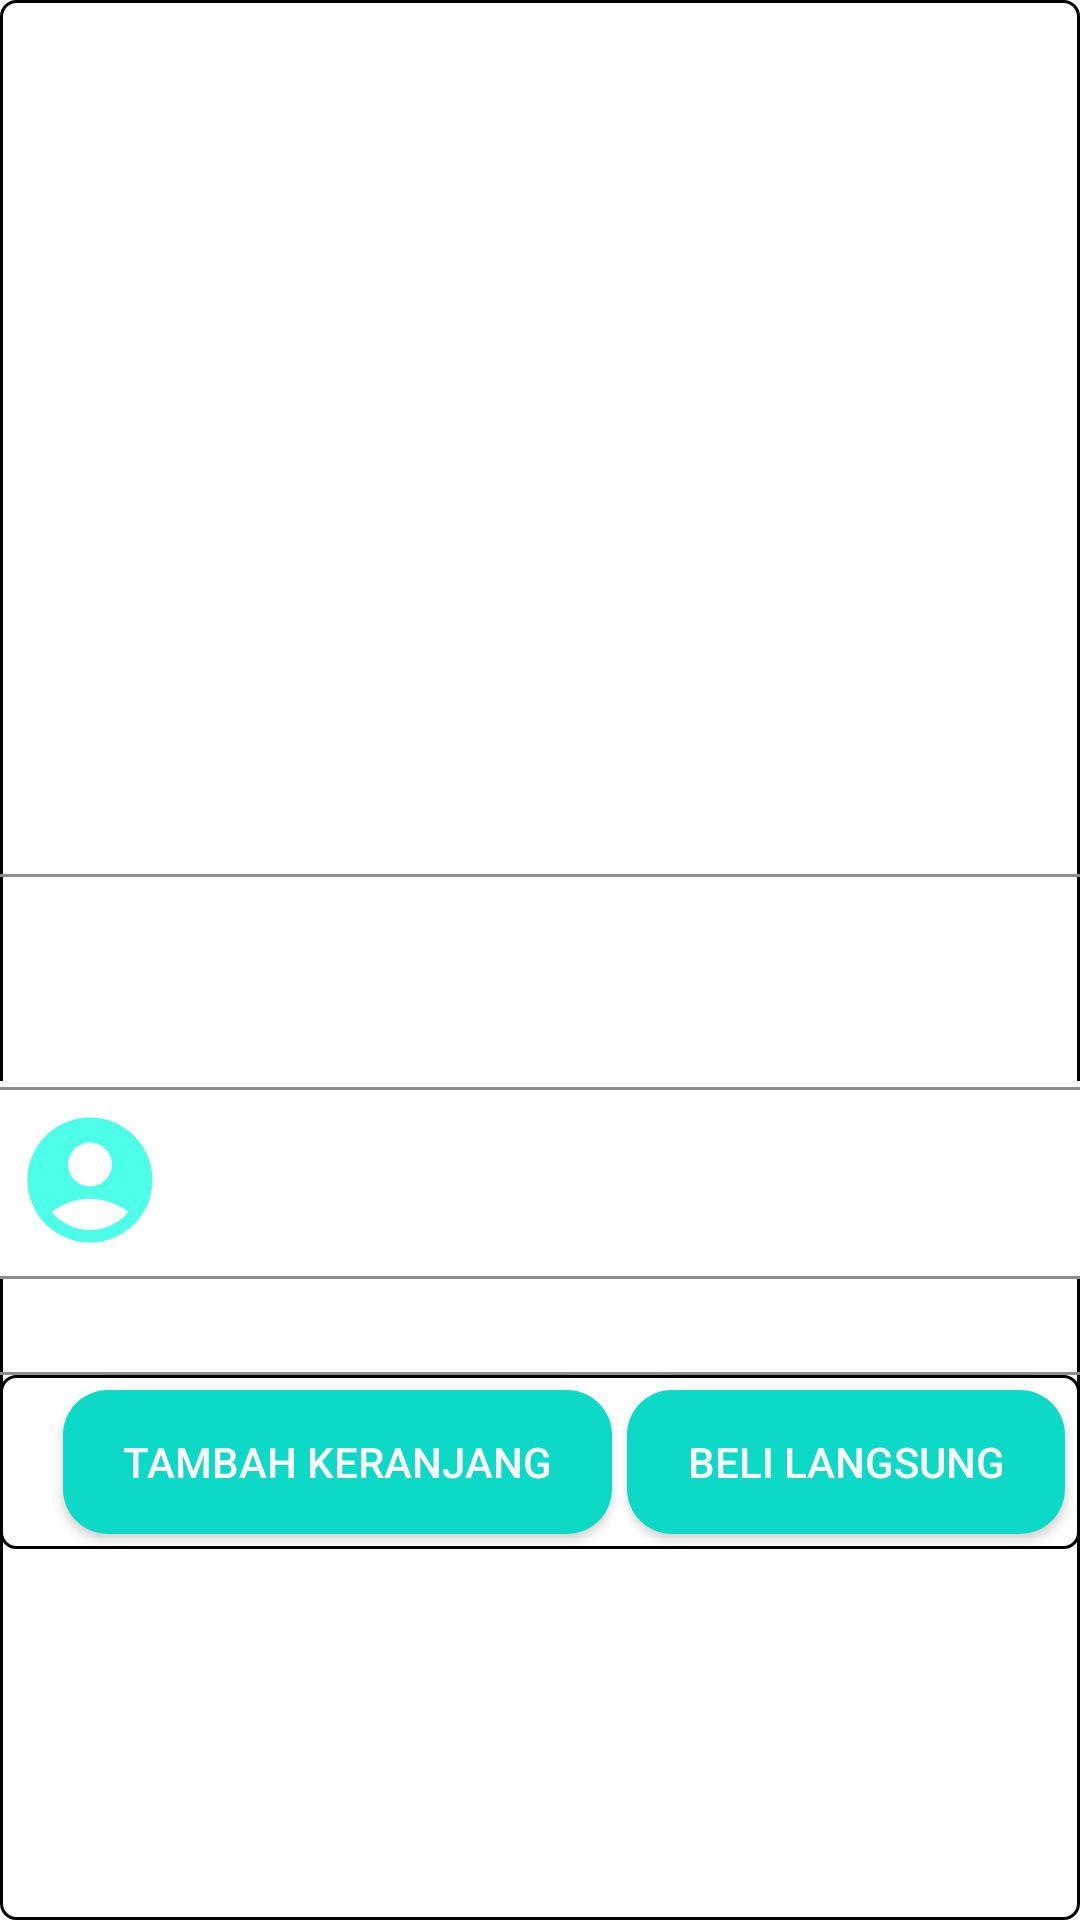

Write the Android layout XML for this screen, with the resource values it uses.
<!-- AndroidManifest.xml: application theme Theme.MMyApplication -->
<!-- res/layout/producdetail_activity.xml -->
<?xml version="1.0" encoding="utf-8"?>
<LinearLayout xmlns:android="http://schemas.android.com/apk/res/android"
    xmlns:app="http://schemas.android.com/apk/res-auto"
    xmlns:tools="http://schemas.android.com/tools"
    android:layout_width="match_parent"
    android:layout_height="match_parent"
    android:background="@drawable/roundedbg"
    android:orientation="vertical"
    tools:context=".productDetail">

    <ScrollView
        android:layout_width="match_parent"
        android:layout_height="wrap_content"
        android:id="@+id/scrollvie"
        android:fillViewport="true">

        <LinearLayout
            android:layout_width="match_parent"
            android:layout_height="wrap_content"
            android:orientation="vertical">

            <androidx.constraintlayout.widget.ConstraintLayout
                android:layout_width="match_parent"
                android:layout_height="wrap_content">

                <com.google.android.material.imageview.ShapeableImageView
                    android:id="@+id/imgprod"
                    android:layout_width="0dp"
                    android:layout_height="0dp"
                    android:scaleType="fitXY"
                    android:layout_margin="5dp"
                    app:layout_constraintDimensionRatio="16:13"
                    app:layout_constraintEnd_toEndOf="parent"
                    app:layout_constraintStart_toStartOf="parent"
                    app:layout_constraintTop_toTopOf="parent"
                    app:strokeColor="@null" />

                <View
                    android:layout_width="match_parent"
                    android:layout_height="1dp"
                    android:layout_marginTop="2dp"
                    android:background="@color/hintcolor"
                    app:layout_constraintTop_toBottomOf="@id/imgprod" />

                <LinearLayout
                    android:id="@+id/titlepr"
                    android:layout_width="match_parent"
                    android:layout_height="wrap_content"
                    android:layout_marginLeft="5dp"
                    android:orientation="vertical"
                    app:layout_constraintTop_toBottomOf="@+id/imgprod">

                    <TextView
                        android:id="@+id/titleP_r"
                        android:layout_width="match_parent"
                        android:layout_height="wrap_content"
                        android:textColor="@color/black"
                        android:textSize="34sp"
                        android:textStyle="bold" />

                    <TextView
                        android:id="@+id/pricePr"
                        android:layout_width="match_parent"
                        android:layout_height="wrap_content"
                        android:textColor="@color/black" />

                    <TextView
                        android:id="@+id/idusr"
                        android:layout_width="match_parent"
                        android:layout_height="wrap_content"
                        android:text="woi lah"
                        android:textColor="@color/white"
                        android:textSize="1sp" />
                </LinearLayout>

                <LinearLayout
                    android:id="@+id/kotakuser"
                    android:layout_width="match_parent"
                    android:layout_height="wrap_content"
                    android:layout_marginTop="5dp"
                    android:layout_marginBottom="5dp"
                    android:background="@color/white"
                    android:orientation="vertical"
                    app:layout_constraintTop_toBottomOf="@+id/titlepr">
                    <View
                        android:layout_width="match_parent"
                        android:layout_height="1dp"
                        android:layout_marginTop="2dp"
                        android:background="@color/hintcolor" />
                    <RelativeLayout
                        android:layout_width="match_parent"
                        android:layout_height="wrap_content">

                        <com.google.android.material.imageview.ShapeableImageView
                            android:id="@+id/profilePicture"
                            android:layout_width="50dp"
                            android:layout_height="50dp"
                            android:layout_marginStart="5dp"
                            android:layout_marginTop="5dp"
                            android:layout_marginEnd="5dp"
                            android:layout_marginBottom="5dp"
                            android:scaleType="centerCrop"
                            app:strokeColor="@null"
                            app:shapeAppearance="@style/roundimage"
                            android:src="@drawable/ic_akun_nav"
                            app:layout_constraintStart_toStartOf="parent"
                            app:layout_constraintTop_toTopOf="parent" />

                        <LinearLayout
                            android:layout_width="wrap_content"
                            android:layout_height="wrap_content"
                            android:layout_toRightOf="@id/profilePicture">


                            <TextView
                                android:id="@+id/nickName"
                                android:layout_width="wrap_content"
                                android:layout_height="wrap_content"
                                android:layout_marginStart="12dp"
                                android:layout_marginTop="16dp"
                                android:backgroundTint="@color/white"
                                android:fontFamily="@font/amaranth_bold"
                                android:paddingLeft="10dp"
                                android:textColor="#000000"
                                android:textStyle="bold" />

                        </LinearLayout>
                    </RelativeLayout>
                    <View
                        android:layout_width="match_parent"
                        android:layout_height="1dp"
                        android:layout_marginTop="2dp"
                        android:background="@color/hintcolor" />
                </LinearLayout>

                <LinearLayout
                    android:layout_width="match_parent"
                    android:layout_height="wrap_content"
                    app:layout_constraintTop_toBottomOf="@+id/kotakuser">

                    <TextView
                        android:id="@+id/deskripsi"
                        android:layout_width="wrap_content"
                        android:layout_height="wrap_content"
                        android:layout_margin="5dp"
                        android:textColor="@color/black" />
                </LinearLayout>
            </androidx.constraintlayout.widget.ConstraintLayout>
        </LinearLayout>
    </ScrollView>
    <View
        android:layout_width="match_parent"
        android:layout_height="1dp"
        android:layout_marginTop="2dp"
        android:background="@color/hintcolor" />
    <LinearLayout
        android:id="@+id/chck"
        android:layout_width="match_parent"
        android:layout_height="wrap_content"
        android:layout_marginBottom="4dp"
        android:gravity="right"
        android:background="@drawable/roundedbg"
        android:orientation="horizontal">
        <Button
            android:layout_width="wrap_content"
            android:layout_height="wrap_content"
            android:layout_gravity="center"
            android:layout_marginVertical="5dp"
            android:background="@drawable/custom_button"
            android:paddingLeft="20dp"
            android:paddingRight="20dp"
            android:text="Tambah Keranjang"
            android:textColor="@color/white"
            android:onClick="tkeranjang"
            app:layout_constraintBottom_toBottomOf="parent"
            app:layout_constraintEnd_toEndOf="parent"
            app:layout_constraintTop_toTopOf="parent" />
        <Button
            android:layout_width="wrap_content"
            android:layout_height="wrap_content"
            android:layout_gravity="center"
            android:layout_margin="5dp"
            android:background="@drawable/custom_button"
            android:paddingLeft="20dp"
            android:paddingRight="20dp"
            android:onClick="checkout"
            android:text="Beli Langsung"
            android:textColor="@color/white"
            app:layout_constraintBottom_toBottomOf="parent"
            app:layout_constraintEnd_toEndOf="parent"
            app:layout_constraintTop_toTopOf="parent" />
    </LinearLayout>


</LinearLayout>
<!-- resources referenced by this layout -->
<resources>
  <color name="black">#FF000000</color>
  <color name="hintcolor">#8E8E8E</color>
  <color name="white">#FFFFFFFF</color>
  <!-- drawable custom_button (drawable) -->
  <?xml version="1.0" encoding="utf-8"?>
  <shape xmlns:android="http://schemas.android.com/apk/res/android" android:shape="rectangle">
      <solid android:color="#0CDAC6"></solid>
      <corners android:radius="15dp"></corners>
  </shape>
  <!-- drawable ic_akun_nav (drawable) -->
  <vector android:alpha="0.7" android:height="24dp" android:tint="#00FFE0"
      android:viewportHeight="24" android:viewportWidth="24"
      android:width="24dp" xmlns:android="http://schemas.android.com/apk/res/android">
      <path android:fillColor="@android:color/white" android:pathData="M12,2C6.48,2 2,6.48 2,12s4.48,10 10,10s10,-4.48 10,-10S17.52,2 12,2zM12,6c1.93,0 3.5,1.57 3.5,3.5S13.93,13 12,13s-3.5,-1.57 -3.5,-3.5S10.07,6 12,6zM12,20c-2.03,0 -4.43,-0.82 -6.14,-2.88C7.55,15.8 9.68,15 12,15s4.45,0.8 6.14,2.12C16.43,19.18 14.03,20 12,20z"/>
  </vector>
  <!-- drawable roundedbg (drawable) -->
  <?xml version="1.0" encoding="utf-8"?>
  <shape xmlns:android="http://schemas.android.com/apk/res/android"
      android:shape="rectangle" >
  
      
      <corners
          android:radius="5dp" />
      <stroke android:width="0.9dp"
          android:color="@color/black" />
      
      <solid android:color="@color/white"
          />
      <size
          android:height="40dp"
          android:width="40dp" />
      
  </shape>
  <style name="roundimage">
          <item name="cornerFamily">rounded</item>
          <item name="cornerSize">25dp</item>
          <item name="color">@color/white</item>
  
      </style>
  <style name="Theme.MMyApplication" parent="Theme.AppCompat.DayNight.DarkActionBar">
          <item name="colorPrimary">@color/purple_500</item>
          <item name="colorPrimaryVariant">@color/teal_200</item>
          <item name="colorOnPrimary">@color/white</item>
          
          <item name="colorSecondary">@color/teal_200</item>
          <item name="colorSecondaryVariant">@color/teal_700</item>
          <item name="colorOnSecondary">@color/white</item>
          
          <item name="android:statusBarColor">?attr/colorPrimaryVariant</item>
          <item name="windowActionBar">true</item>
          <item name="windowNoTitle">true</item>
  
      </style>
  <color name="purple_500">#FF6200EE</color>
  <color name="teal_200">#FF03DAC5</color>
  <color name="teal_700">#FF018786</color>
</resources>
